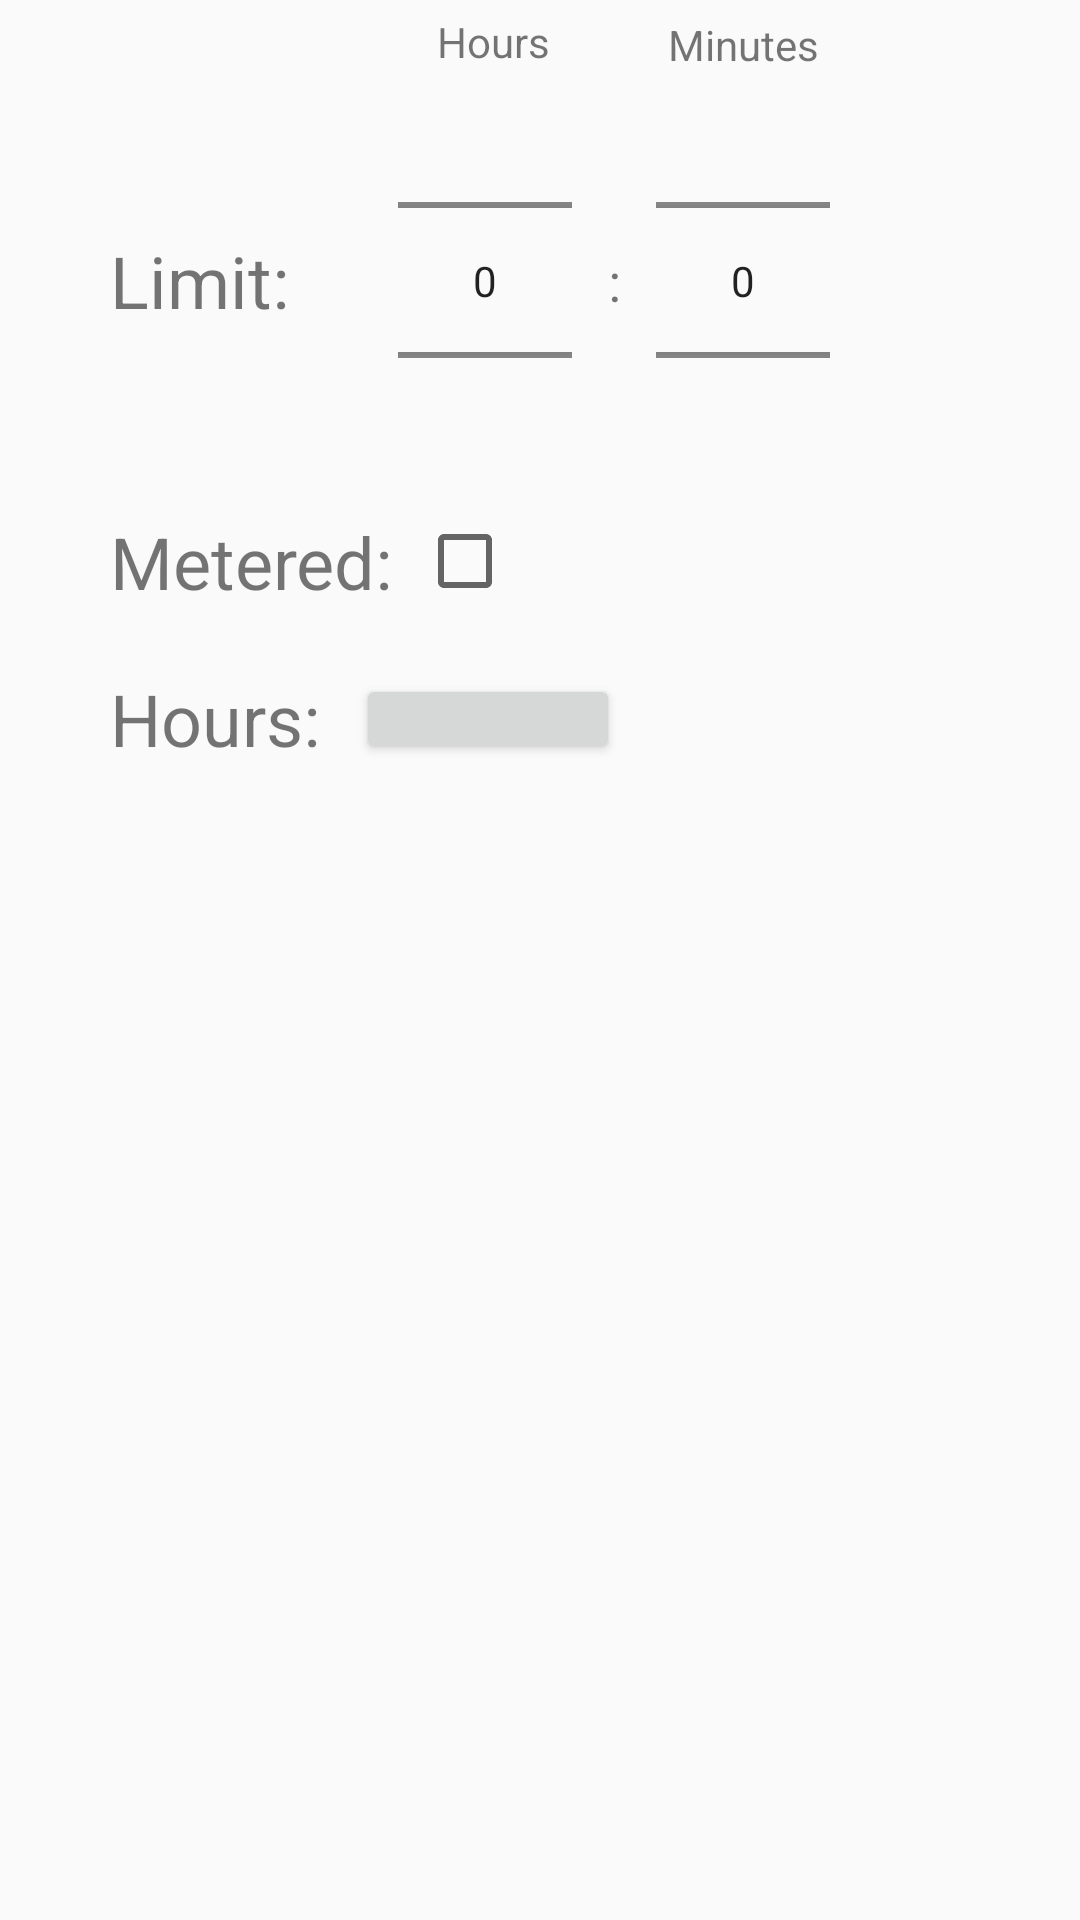

Write the Android layout XML for this screen, with the resource values it uses.
<!-- AndroidManifest.xml: application theme AppTheme -->
<!-- res/layout/edit_spot_limited_page.xml -->
<?xml version="1.0" encoding="utf-8"?>
<android.support.constraint.ConstraintLayout xmlns:android="http://schemas.android.com/apk/res/android"
    xmlns:app="http://schemas.android.com/apk/res-auto"
    xmlns:tools="http://schemas.android.com/tools"
    android:id="@+id/cl_spot_limited"
    android:layout_width="300dp"
    android:layout_height="match_parent">


    <TextView
        android:id="@+id/textView2"
        android:layout_width="wrap_content"
        android:layout_height="wrap_content"
        android:layout_marginStart="8dp"
        android:layout_marginLeft="8dp"
        android:layout_marginTop="8dp"
        android:layout_marginEnd="8dp"
        android:layout_marginRight="8dp"
        android:layout_marginBottom="8dp"
        android:text="@string/spot_label_limit"
        android:textSize="24sp"
        app:layout_constraintBottom_toBottomOf="@+id/np_limit_hours"
        app:layout_constraintEnd_toStartOf="@+id/np_limit_hours"
        app:layout_constraintStart_toStartOf="parent"
        app:layout_constraintTop_toBottomOf="@+id/textView3" />

    <NumberPicker
        android:id="@+id/np_limit_hours"
        android:layout_width="58dp"
        android:layout_height="139dp"
        android:layout_marginStart="8dp"
        android:layout_marginLeft="8dp"
        android:layout_marginTop="24dp"
        android:layout_marginEnd="8dp"
        android:layout_marginRight="8dp"
        app:layout_constraintEnd_toEndOf="parent"
        app:layout_constraintHorizontal_bias="0.436"
        app:layout_constraintStart_toStartOf="parent"
        app:layout_constraintTop_toTopOf="parent" />

    <NumberPicker
        android:id="@+id/np_limit_min"
        android:layout_width="58dp"
        android:layout_height="137dp"
        android:layout_marginStart="8dp"
        android:layout_marginLeft="8dp"
        android:layout_marginEnd="8dp"
        android:layout_marginRight="8dp"
        app:layout_constraintBottom_toBottomOf="@+id/np_limit_hours"
        app:layout_constraintEnd_toEndOf="parent"
        app:layout_constraintHorizontal_bias="0.211"
        app:layout_constraintStart_toEndOf="@+id/np_limit_hours"
        app:layout_constraintTop_toTopOf="@+id/np_limit_hours" />

    <TextView
        android:id="@+id/textView3"
        android:layout_width="63dp"
        android:layout_height="20dp"
        android:layout_marginStart="8dp"
        android:layout_marginLeft="8dp"
        android:gravity="center"
        android:text="Hours"
        app:layout_constraintBottom_toTopOf="@+id/np_limit_hours"
        app:layout_constraintEnd_toEndOf="@+id/np_limit_hours"
        app:layout_constraintHorizontal_bias="0.615"
        app:layout_constraintStart_toStartOf="@+id/np_limit_hours" />

    <TextView
        android:id="@+id/textView4"
        android:layout_width="63dp"
        android:layout_height="20dp"
        android:gravity="center"
        android:text="Minutes"
        app:layout_constraintBottom_toTopOf="@+id/np_limit_min"
        app:layout_constraintEnd_toEndOf="@+id/np_limit_min"
        app:layout_constraintStart_toStartOf="@+id/np_limit_min" />

    <TextView
        android:id="@+id/textView5"
        android:layout_width="wrap_content"
        android:layout_height="0dp"
        android:layout_marginTop="8dp"
        android:text="Metered:"
        android:textSize="24sp"
        app:layout_constraintStart_toStartOf="@+id/textView2"
        app:layout_constraintTop_toBottomOf="@+id/np_limit_hours" />

    <TextView
        android:id="@+id/textView8"
        android:layout_width="wrap_content"
        android:layout_height="wrap_content"
        android:layout_marginTop="20dp"
        android:text="Hours:"
        android:textSize="24sp"
        app:layout_constraintStart_toStartOf="@+id/textView2"
        app:layout_constraintTop_toBottomOf="@+id/textView5" />

    <CheckBox
        android:id="@+id/cb_metered"
        android:layout_width="wrap_content"
        android:layout_height="wrap_content"
        android:layout_marginStart="8dp"
        android:layout_marginLeft="8dp"
        android:layout_marginEnd="8dp"
        android:layout_marginRight="8dp"
        app:layout_constraintBottom_toBottomOf="@+id/textView5"
        app:layout_constraintEnd_toEndOf="parent"
        app:layout_constraintHorizontal_bias="0.0"
        app:layout_constraintStart_toEndOf="@+id/textView5"
        app:layout_constraintTop_toTopOf="@+id/textView5"
        app:layout_constraintVertical_bias="0.0" />

    <Button
        android:id="@+id/b_hours"
        android:layout_width="wrap_content"
        android:layout_height="30dp"
        android:layout_marginStart="12dp"
        android:layout_marginLeft="12dp"
        android:paddingTop="0dp"
        android:paddingBottom="0dp"
        app:layout_constraintBottom_toBottomOf="@+id/textView8"
        app:layout_constraintStart_toEndOf="@+id/textView8"
        app:layout_constraintTop_toTopOf="@+id/textView8" />

    <TextView
        android:id="@+id/textView6"
        android:layout_width="wrap_content"
        android:layout_height="wrap_content"
        android:layout_marginStart="8dp"
        android:layout_marginLeft="8dp"
        android:layout_marginEnd="8dp"
        android:layout_marginRight="8dp"
        android:text=":"
        android:textSize="18dp"
        app:layout_constraintBottom_toBottomOf="@+id/np_limit_hours"
        app:layout_constraintEnd_toStartOf="@+id/np_limit_min"
        app:layout_constraintStart_toEndOf="@+id/np_limit_hours"
        app:layout_constraintTop_toTopOf="@+id/np_limit_hours" />

</android.support.constraint.ConstraintLayout>
<!-- resources referenced by this layout -->
<resources>
  <string name="spot_label_limit">Limit: </string>
  <style name="AppTheme" parent="Theme.AppCompat.Light.DarkActionBar">
          
          <item name="colorPrimary">@color/colorPrimary</item>
          <item name="colorPrimaryDark">@color/colorPrimaryDark</item>
          <item name="colorAccent">@color/colorAccent</item>
      </style>
  <color name="colorPrimary">#008577</color>
  <color name="colorPrimaryDark">#00574B</color>
  <color name="colorAccent">#D81B60</color>
</resources>
